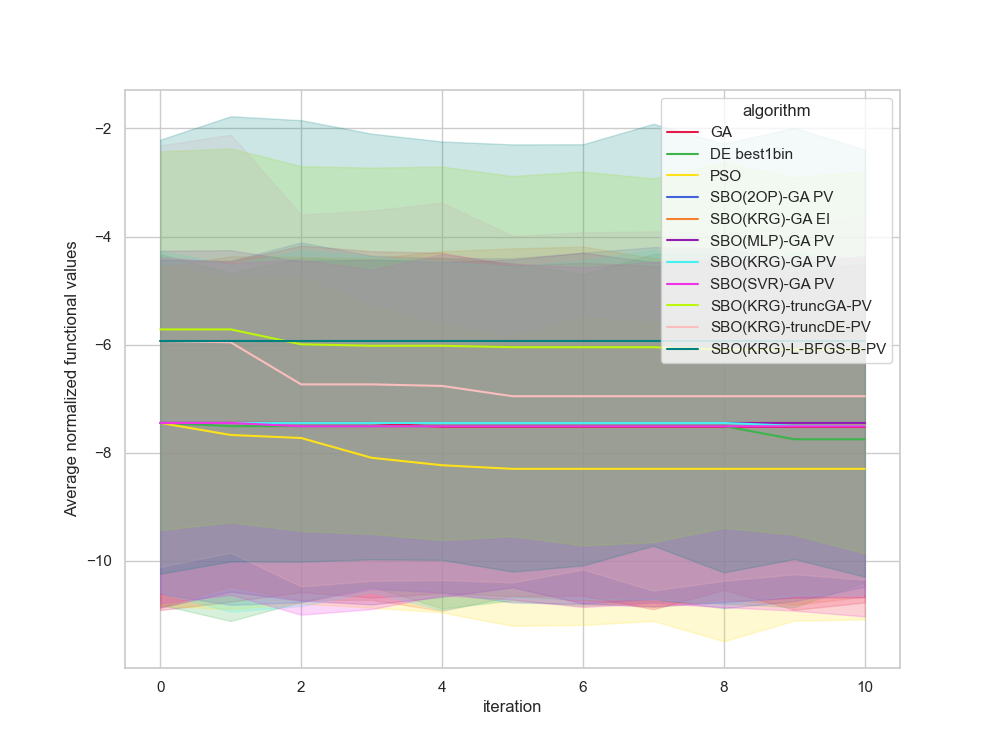

Values plotted in this chart, from the file beside it:
, Unnamed: 0, value, iteration, algorithm, replicate
0, 0.0, -8.724, 0, GA, 0
1, 1.0, -8.724, 1, GA, 0
2, 2.0, -8.724, 2, GA, 0
3, 3.0, -8.724, 3, GA, 0
4, 4.0, -8.724, 4, GA, 0
5, 5.0, -8.724, 5, GA, 0
6, 6.0, -8.724, 6, GA, 0
7, 7.0, -8.724, 7, GA, 0
8, 8.0, -8.724, 8, GA, 0
9, 9.0, -8.724, 9, GA, 0
10, 10.0, -8.724, 10, GA, 0
11, 11.0, -1.214, 0, GA, 1
12, 12.0, -1.214, 1, GA, 1
13, 13.0, -1.214, 2, GA, 1
14, 14.0, -1.214, 3, GA, 1
15, 15.0, -1.952, 4, GA, 1
16, 16.0, -1.952, 5, GA, 1
17, 17.0, -1.952, 6, GA, 1
18, 18.0, -1.952, 7, GA, 1
19, 19.0, -1.952, 8, GA, 1
20, 20.0, -1.952, 9, GA, 1
21, 21.0, -1.952, 10, GA, 1
22, 22.0, -12.63, 0, GA, 2
23, 23.0, -12.63, 1, GA, 2
24, 24.0, -12.63, 2, GA, 2
25, 25.0, -12.63, 3, GA, 2
26, 26.0, -12.63, 4, GA, 2
27, 27.0, -12.63, 5, GA, 2
28, 28.0, -12.63, 6, GA, 2
29, 29.0, -12.63, 7, GA, 2
30, 30.0, -12.63, 8, GA, 2
31, 31.0, -12.63, 9, GA, 2
32, 32.0, -12.63, 10, GA, 2
33, 33.0, -16.06, 0, GA, 3
34, 34.0, -16.06, 1, GA, 3
35, 35.0, -16.06, 2, GA, 3
36, 36.0, -16.06, 3, GA, 3
37, 37.0, -16.06, 4, GA, 3
38, 38.0, -16.06, 5, GA, 3
39, 39.0, -16.06, 6, GA, 3
40, 40.0, -16.06, 7, GA, 3
41, 41.0, -16.06, 8, GA, 3
42, 42.0, -16.06, 9, GA, 3
43, 43.0, -16.06, 10, GA, 3
44, 44.0, -4.197, 0, GA, 4
45, 45.0, -4.197, 1, GA, 4
46, 46.0, -4.197, 2, GA, 4
47, 47.0, -4.197, 3, GA, 4
48, 48.0, -4.197, 4, GA, 4
49, 49.0, -4.197, 5, GA, 4
50, 50.0, -4.197, 6, GA, 4
51, 51.0, -4.197, 7, GA, 4
52, 52.0, -4.197, 8, GA, 4
53, 53.0, -4.197, 9, GA, 4
54, 54.0, -4.197, 10, GA, 4
55, 55.0, -3.629, 0, GA, 5
56, 56.0, -3.629, 1, GA, 5
57, 57.0, -3.629, 2, GA, 5
58, 58.0, -3.629, 3, GA, 5
59, 59.0, -3.629, 4, GA, 5
... 1,150 more rows
